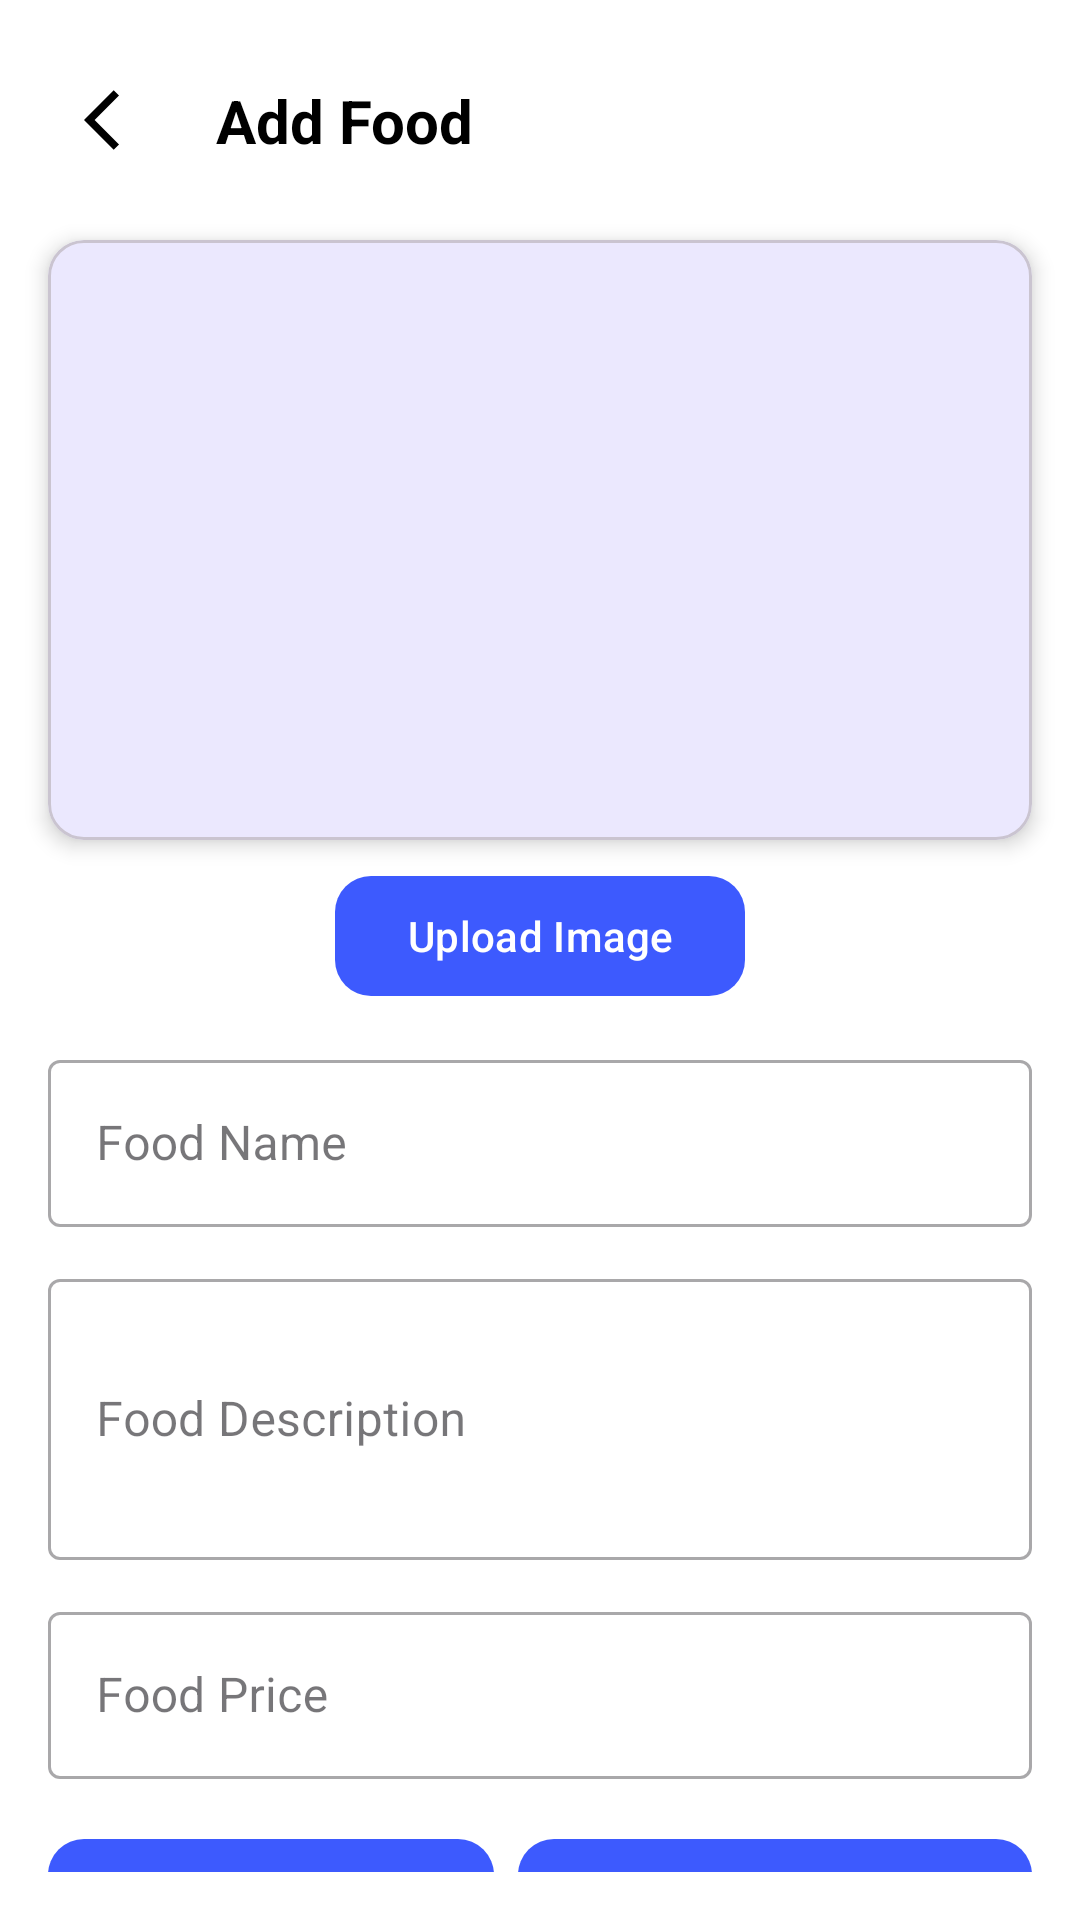

Android layout source for this screen:
<!-- AndroidManifest.xml: application theme Theme.FoodTrack -->
<!-- res/layout/activity_afood_add.xml -->
<?xml version="1.0" encoding="utf-8"?>
<androidx.constraintlayout.widget.ConstraintLayout
    xmlns:android="http://schemas.android.com/apk/res/android"
    xmlns:app="http://schemas.android.com/apk/res-auto"
    xmlns:tools="http://schemas.android.com/tools"
    android:id="@+id/mainLayout"
    android:layout_width="match_parent"
    android:layout_height="match_parent"
    android:fitsSystemWindows="true"
    style="@style/MyBackground"
    tools:context=".activity.admin.AFoodAddActivity">

    <ImageView
        android:id="@+id/backArrow"
        android:layout_width="48dp"
        android:layout_height="48dp"
        android:layout_marginStart="16dp"
        android:layout_marginTop="16dp"
        android:background="@drawable/circle_background"
        android:elevation="4dp"
        android:padding="12dp"
        android:src="@drawable/ic_back"
        app:layout_constraintStart_toStartOf="parent"
        app:layout_constraintTop_toTopOf="parent" />


    <TextView
        android:id="@+id/titleText"
        android:layout_width="wrap_content"
        android:layout_height="wrap_content"
        android:text="Add Food"
        style="@style/MyText"
        android:textSize="20sp"
        android:textStyle="bold"

        android:layout_marginStart="8dp"
        app:layout_constraintStart_toEndOf="@id/backArrow"
        app:layout_constraintTop_toTopOf="@id/backArrow"
        app:layout_constraintBottom_toBottomOf="@id/backArrow" />


    <com.google.android.material.progressindicator.LinearProgressIndicator
        android:id="@+id/progressBar"
        android:layout_width="0dp"
        android:layout_height="wrap_content"
        android:visibility="gone"
        app:layout_constraintTop_toBottomOf="@id/backArrow"
        app:layout_constraintStart_toStartOf="parent"
        app:layout_constraintEnd_toEndOf="parent" />


    <com.google.android.material.card.MaterialCardView
        android:id="@+id/foodImageCard"
        android:layout_width="0dp"
        android:layout_height="200dp"
        android:layout_marginTop="16dp"
        android:layout_marginStart="16dp"
        android:layout_marginEnd="16dp"
        app:cardCornerRadius="12dp"
        app:cardElevation="4dp"
        app:layout_constraintTop_toBottomOf="@id/progressBar"
        app:layout_constraintStart_toStartOf="parent"
        app:layout_constraintEnd_toEndOf="parent">

        <ImageView
            android:id="@+id/ivFoodImage"
            android:layout_width="match_parent"
            android:layout_height="match_parent"
            android:src="@drawable/ic_upload"/>
    </com.google.android.material.card.MaterialCardView>


    <com.google.android.material.button.MaterialButton
        android:id="@+id/btnUploadImage"
        android:layout_width="wrap_content"
        android:layout_height="wrap_content"
        android:text="Upload Image"
        android:layout_marginTop="8dp"
        app:cornerRadius="12dp"
        app:layout_constraintTop_toBottomOf="@id/foodImageCard"
        app:layout_constraintStart_toStartOf="parent"
        app:layout_constraintEnd_toEndOf="parent"/>


    <androidx.core.widget.NestedScrollView
        android:layout_width="0dp"
        android:layout_height="0dp"
        android:layout_marginTop="12dp"
        android:layout_marginStart="16dp"
        android:layout_marginEnd="16dp"
        android:layout_marginBottom="16dp"
        app:layout_constraintTop_toBottomOf="@id/btnUploadImage"
        app:layout_constraintBottom_toBottomOf="parent"
        app:layout_constraintStart_toStartOf="parent"
        app:layout_constraintEnd_toEndOf="parent">

        <LinearLayout
            android:layout_width="match_parent"
            android:layout_height="wrap_content"
            android:orientation="vertical">

            <com.google.android.material.textfield.TextInputLayout
                style="@style/Widget.MaterialComponents.TextInputLayout.OutlinedBox"
                android:layout_width="match_parent"
                android:layout_height="wrap_content"
                android:hint="Food Name">

                <com.google.android.material.textfield.TextInputEditText
                    android:id="@+id/etFoodName"
                    android:layout_width="match_parent"
                    android:layout_height="wrap_content"/>
            </com.google.android.material.textfield.TextInputLayout>


            <com.google.android.material.textfield.TextInputLayout
                style="@style/Widget.MaterialComponents.TextInputLayout.OutlinedBox"
                android:layout_width="match_parent"
                android:layout_height="wrap_content"
                android:layout_marginTop="12dp"
                android:hint="Food Description">

                <com.google.android.material.textfield.TextInputEditText
                    android:id="@+id/etFoodDescription"
                    android:layout_width="match_parent"
                    android:layout_height="wrap_content"
                    android:minLines="3"/>
            </com.google.android.material.textfield.TextInputLayout>


            <com.google.android.material.textfield.TextInputLayout
                style="@style/Widget.MaterialComponents.TextInputLayout.OutlinedBox"
                android:layout_width="match_parent"
                android:layout_height="wrap_content"
                android:layout_marginTop="12dp"
                android:hint="Food Price">

                <com.google.android.material.textfield.TextInputEditText
                    android:id="@+id/etFoodPrice"
                    android:layout_width="match_parent"
                    android:layout_height="wrap_content"
                    android:inputType="numberDecimal"/>
            </com.google.android.material.textfield.TextInputLayout>

            <LinearLayout
                android:layout_width="match_parent"
                android:layout_height="wrap_content"
                android:orientation="horizontal"
                android:layout_marginTop="16dp">

                <com.google.android.material.button.MaterialButton
                    android:id="@+id/btnCancelFood"
                    android:layout_width="wrap_content"
                    android:layout_height="wrap_content"
                    android:layout_weight="1"
                    android:layout_marginEnd="8dp"
                    app:cornerRadius="12dp"
                    android:text="Cancel"/>

                <com.google.android.material.button.MaterialButton
                    android:id="@+id/btnSaveFood"
                    android:layout_width="wrap_content"
                    android:layout_height="wrap_content"
                    android:layout_weight="1"
                    app:cornerRadius="12dp"
                    android:text="Save Food"/>

            </LinearLayout>

        </LinearLayout>

    </androidx.core.widget.NestedScrollView>

</androidx.constraintlayout.widget.ConstraintLayout>
<!-- resources referenced by this layout -->
<resources>
  <!-- drawable ic_back (drawable) -->
  <vector xmlns:android="http://schemas.android.com/apk/res/android"
      android:autoMirrored="true" android:height="48dp" android:tint="#000000" android:viewportHeight="24" android:viewportWidth="24" android:width="48dp">
        
      <path android:fillColor="@android:color/white" android:pathData="M11.67,3.87L9.9,2.1 0,12l9.9,9.9 1.77,-1.77L3.54,12z"/>
      
  </vector>
  <style name="MyBackground">
          <item name="android:background">#FFFF</item>
      </style>
  <style name="MyText">
          <item name="android:textColor">#000</item>
      </style>
  <style name="Theme.FoodTrack" parent="Base.Theme.FoodTrack" />
  <style name="Base.Theme.FoodTrack" parent="Theme.Material3.DayNight.NoActionBar">
          <item name="colorPrimary">@color/secondaryColor</item>
      </style>
  <color name="secondaryColor">#3d5afe</color>
</resources>
